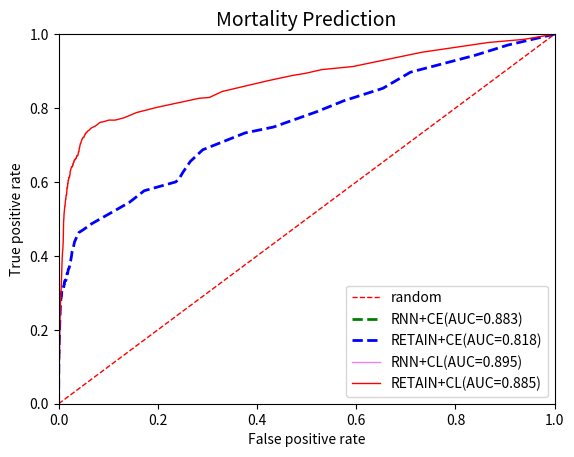

Source code (Python):
import numpy as np
import matplotlib.pyplot as plt


tp_rates = []

fp_rates = []

tp_rates_CL = [0.        , 0.        , 0.        , 0.        , 0.        ,
       0.        , 0.        , 0.        , 0.00408163, 0.00816327,
       0.01020408, 0.01428571, 0.01632653, 0.02857143, 0.03469388,
       0.06122449, 0.08163265, 0.10816327, 0.13265306, 0.15714286,
       0.17959184, 0.20408163, 0.21836735, 0.23061224, 0.24081633,
       0.25510204, 0.27346939, 0.28979592, 0.31428571, 0.34285714,
       0.36326531, 0.37142857, 0.39183673, 0.40816327, 0.41836735,
       0.43061224, 0.44081633, 0.45306122, 0.46530612, 0.47755102,
       0.49183673, 0.50204082, 0.51020408, 0.51428571, 0.51836735,
       0.52244898, 0.52653061, 0.53469388, 0.53469388, 0.54081633,
       0.54081633, 0.54285714, 0.54897959, 0.55306122, 0.55306122,
       0.55918367, 0.56326531, 0.56530612, 0.56530612, 0.56734694,
       0.57346939, 0.57346939, 0.58163265, 0.58367347, 0.58367347,
       0.58571429, 0.58571429, 0.58571429, 0.5877551 , 0.58979592,
       0.59591837, 0.59591837, 0.59591837, 0.6       , 0.6       ,
       0.60204082, 0.60408163, 0.60408163, 0.60408163, 0.60408163,
       0.60612245, 0.60612245, 0.61020408, 0.6122449 , 0.6122449 ,
       0.6122449 , 0.6122449 , 0.61632653, 0.61632653, 0.61836735,
       0.62040816, 0.62040816, 0.62040816, 0.62653061, 0.63061224,
       0.63061224, 0.63061224, 0.63265306, 0.63469388, 0.63469388,
       0.63673469, 0.63877551, 0.64081633, 0.64081633, 0.64081633,
       0.64081633, 0.64081633, 0.64081633, 0.64489796, 0.64489796,
       0.64489796, 0.64693878, 0.64897959, 0.64897959, 0.65102041,
       0.65306122, 0.65306122, 0.65306122, 0.65510204, 0.65714286,
       0.65918367, 0.65918367, 0.65918367, 0.65918367, 0.65918367,
       0.66122449, 0.66326531, 0.66326531, 0.66326531, 0.66326531,
       0.66326531, 0.66326531, 0.66326531, 0.66530612, 0.66734694,
       0.66938776, 0.66938776, 0.66938776, 0.67142857, 0.67142857,
       0.67142857, 0.67142857, 0.67142857, 0.67346939, 0.6755102 ,
       0.68163265, 0.68163265, 0.68163265, 0.68571429, 0.6877551 ,
       0.69183673, 0.69183673, 0.69591837, 0.69795918, 0.70408163,
       0.70408163, 0.70408163, 0.70816327, 0.70816327, 0.71020408,
       0.7122449 , 0.71632653, 0.71632653, 0.71836735, 0.72040816,
       0.72040816, 0.72040816, 0.7244898 , 0.72653061, 0.73061224,
       0.73061224, 0.73469388, 0.73469388, 0.73877551, 0.74081633,
       0.74489796, 0.74693878, 0.74897959, 0.75102041, 0.75510204,
       0.76122449, 0.76326531, 0.76734694, 0.76734694, 0.77346939,
       0.7877551 , 0.80204082, 0.82653061, 0.82857143, 0.84489796,
       0.87346939, 0.8877551 , 0.89387755, 0.90408163, 0.9122449 ,
       0.95102041, 0.97755102, 0.98571429, 1.        , 1.        ,
       1.        , 1.        ]

fp_rates_cl = [0.00000000e+00, 0.00000000e+00, 0.00000000e+00, 0.00000000e+00,
       0.00000000e+00, 0.00000000e+00, 0.00000000e+00, 0.00000000e+00,
       7.09975151e-05, 7.09975151e-05, 1.41995030e-04, 1.41995030e-04,
       2.12992545e-04, 4.25985091e-04, 4.25985091e-04, 7.09975151e-04,
       9.22967696e-04, 1.34895279e-03, 1.70394036e-03, 1.77493788e-03,
       1.98793042e-03, 2.34291800e-03, 2.48491303e-03, 2.76890309e-03,
       2.98189563e-03, 3.40788072e-03, 3.69187078e-03, 4.33084842e-03,
       5.18281860e-03, 5.82179624e-03, 6.24778133e-03, 6.60276890e-03,
       7.09975151e-03, 7.66773163e-03, 8.44870430e-03, 8.87468939e-03,
       9.22967696e-03, 9.37167199e-03, 9.58466454e-03, 9.86865460e-03,
       9.93965211e-03, 1.05076322e-02, 1.06496273e-02, 1.09336173e-02,
       1.12176074e-02, 1.15015974e-02, 1.19985800e-02, 1.24955627e-02,
       1.27085552e-02, 1.31345403e-02, 1.32765353e-02, 1.34895279e-02,
       1.38445154e-02, 1.40575080e-02, 1.44124956e-02, 1.46964856e-02,
       1.51934682e-02, 1.52644657e-02, 1.59034434e-02, 1.61164359e-02,
       1.64004260e-02, 1.64004260e-02, 1.67554136e-02, 1.68264111e-02,
       1.71104011e-02, 1.71813987e-02, 1.76783813e-02, 1.78913738e-02,
       1.80333688e-02, 1.80333688e-02, 1.82463614e-02, 1.86013490e-02,
       1.87433440e-02, 1.88853390e-02, 1.89563365e-02, 1.91693291e-02,
       1.92403266e-02, 1.94533191e-02, 1.95953142e-02, 1.96663117e-02,
       1.98793042e-02, 2.01632943e-02, 2.03762868e-02, 2.05892794e-02,
       2.09442670e-02, 2.11572595e-02, 2.17962371e-02, 2.18672346e-02,
       2.22222222e-02, 2.25062123e-02, 2.27902023e-02, 2.27902023e-02,
       2.30031949e-02, 2.30741924e-02, 2.35711750e-02, 2.37131700e-02,
       2.39971601e-02, 2.42101526e-02, 2.43521477e-02, 2.46361377e-02,
       2.50621228e-02, 2.56301029e-02, 2.59140930e-02, 2.63400781e-02,
       2.66950657e-02, 2.69080582e-02, 2.71920483e-02, 2.77600284e-02,
       2.79730209e-02, 2.83280085e-02, 2.86119986e-02, 2.87539936e-02,
       2.89669862e-02, 2.91799787e-02, 2.95349663e-02, 3.00319489e-02,
       3.03869365e-02, 3.07419240e-02, 3.10259141e-02, 3.11679091e-02,
       3.14518992e-02, 3.18778843e-02, 3.22328718e-02, 3.23748669e-02,
       3.27298545e-02, 3.32268371e-02, 3.35108271e-02, 3.37948172e-02,
       3.40078097e-02, 3.41498048e-02, 3.44337948e-02, 3.47887824e-02,
       3.52147675e-02, 3.54987575e-02, 3.58537451e-02, 3.62087327e-02,
       3.64217252e-02, 3.67057153e-02, 3.72736954e-02, 3.76996805e-02,
       3.79836706e-02, 3.84096557e-02, 3.88356408e-02, 3.91906283e-02,
       3.93326234e-02, 4.00425985e-02, 4.04685836e-02, 4.07525737e-02,
       4.11075612e-02, 4.11785588e-02, 4.16045438e-02, 4.21015264e-02,
       4.26695066e-02, 4.31664892e-02, 4.37344693e-02, 4.42314519e-02,
       4.45864395e-02, 4.50834221e-02, 4.52964146e-02, 4.57223997e-02,
       4.62903798e-02, 4.72843450e-02, 4.75683351e-02, 4.84913028e-02,
       4.92012780e-02, 4.99822506e-02, 5.09052183e-02, 5.16861910e-02,
       5.26091587e-02, 5.36741214e-02, 5.46680866e-02, 5.58040469e-02,
       5.72949947e-02, 5.94249201e-02, 6.21938232e-02, 6.45367412e-02,
       6.73056443e-02, 7.02165424e-02, 7.36954207e-02, 7.77422790e-02,
       8.32090877e-02, 9.13738019e-02, 1.00887469e-01, 1.13951012e-01,
       1.31487398e-01, 1.56975506e-01, 1.98651047e-01, 2.83777068e-01,
       3.03727370e-01, 3.29996450e-01, 4.20376287e-01, 4.69932552e-01,
       4.97479588e-01, 5.30777423e-01, 5.92900248e-01, 7.32552361e-01,
       8.67447639e-01, 9.37593184e-01, 1.00000000e+00, 1.00000000e+00,
       1.00000000e+00, 1.00000000e+00]

tp_rate_ce_retain=[0.        , 0.        , 0.        , 0.        , 0.        ,
       0.        , 0.        , 0.        , 0.        , 0.        ,
       0.        , 0.        , 0.        , 0.        , 0.0019802 ,
       0.0039604 , 0.0039604 , 0.00594059, 0.00792079, 0.01188119,
       0.01386139, 0.02376238, 0.03366337, 0.03960396, 0.04554455,
       0.05940594, 0.07524752, 0.08910891, 0.09306931, 0.1029703 ,
       0.1049505 , 0.11683168, 0.12277228, 0.12871287, 0.13861386,
       0.13861386, 0.14653465, 0.14851485, 0.15445545, 0.15445545,
       0.16237624, 0.16831683, 0.17227723, 0.17425743, 0.17821782,
       0.18217822, 0.18811881, 0.19009901, 0.19207921, 0.1960396 ,
       0.1980198 , 0.20594059, 0.20792079, 0.20792079, 0.20990099,
       0.21386139, 0.21584158, 0.21782178, 0.21980198, 0.22376238,
       0.22772277, 0.22970297, 0.22970297, 0.23564356, 0.24158416,
       0.24752475, 0.24752475, 0.25148515, 0.25346535, 0.25544554,
       0.25544554, 0.25544554, 0.25742574, 0.25742574, 0.25940594,
       0.26138614, 0.26336634, 0.26336634, 0.26336634, 0.26534653,
       0.26534653, 0.26534653, 0.26930693, 0.26930693, 0.27326733,
       0.27722772, 0.27722772, 0.27722772, 0.27722772, 0.27920792,
       0.27920792, 0.28118812, 0.28118812, 0.28118812, 0.28118812,
       0.28316832, 0.28514851, 0.28514851, 0.28514851, 0.28712871,
       0.28712871, 0.28712871, 0.28712871, 0.28910891, 0.28910891,
       0.28910891, 0.28910891, 0.28910891, 0.29306931, 0.29306931,
       0.29306931, 0.29306931, 0.2970297 , 0.2970297 , 0.2970297 ,
       0.2970297 , 0.3009901 , 0.3009901 , 0.3029703 , 0.3029703 ,
       0.3049505 , 0.30693069, 0.30693069, 0.30693069, 0.30693069,
       0.30693069, 0.30693069, 0.30693069, 0.30693069, 0.30693069,
       0.30693069, 0.30693069, 0.30693069, 0.30693069, 0.30693069,
       0.30693069, 0.30891089, 0.31089109, 0.31287129, 0.31287129,
       0.31287129, 0.31287129, 0.31287129, 0.31485149, 0.31683168,
       0.31683168, 0.31683168, 0.31683168, 0.32277228, 0.32277228,
       0.32475248, 0.32475248, 0.32673267, 0.32871287, 0.33069307,
       0.33267327, 0.33267327, 0.33267327, 0.33267327, 0.33267327,
       0.33663366, 0.33663366, 0.34455446, 0.34455446, 0.34653465,
       0.34851485, 0.35247525, 0.35247525, 0.35445545, 0.36039604,
       0.36435644, 0.36633663, 0.37227723, 0.38217822, 0.38613861,
       0.4       , 0.41188119, 0.42178218, 0.43762376, 0.44950495,
       0.46336634, 0.47128713, 0.48712871, 0.51089109, 0.54455446,
       0.57623762, 0.6       , 0.60594059, 0.62772277, 0.65544554,
       0.68712871, 0.73267327, 0.74851485, 0.79009901, 0.81980198,
       0.85346535, 0.8970297 , 0.94257426, 0.97029703, 1.        ,
       1.        , 1.        ]

fp_rates_ce_retain=[0.00000000e+00, 0.00000000e+00, 0.00000000e+00, 0.00000000e+00,
       0.00000000e+00, 0.00000000e+00, 0.00000000e+00, 0.00000000e+00,
       0.00000000e+00, 0.00000000e+00, 0.00000000e+00, 0.00000000e+00,
       0.00000000e+00, 0.00000000e+00, 0.00000000e+00, 0.00000000e+00,
       0.00000000e+00, 0.00000000e+00, 7.10732054e-05, 7.10732054e-05,
       7.10732054e-05, 7.10732054e-05, 1.42146411e-04, 1.42146411e-04,
       1.42146411e-04, 1.42146411e-04, 2.13219616e-04, 2.84292822e-04,
       3.55366027e-04, 3.55366027e-04, 4.26439232e-04, 4.97512438e-04,
       5.68585643e-04, 5.68585643e-04, 6.39658849e-04, 9.23951670e-04,
       9.23951670e-04, 9.23951670e-04, 9.95024876e-04, 1.13717129e-03,
       1.13717129e-03, 1.20824449e-03, 1.27931770e-03, 1.35039090e-03,
       1.42146411e-03, 1.63468372e-03, 1.63468372e-03, 1.84790334e-03,
       1.84790334e-03, 1.84790334e-03, 1.84790334e-03, 1.91897655e-03,
       1.99004975e-03, 2.13219616e-03, 2.20326937e-03, 2.20326937e-03,
       2.27434257e-03, 2.27434257e-03, 2.27434257e-03, 2.48756219e-03,
       2.48756219e-03, 2.62970860e-03, 2.62970860e-03, 2.77185501e-03,
       2.84292822e-03, 2.91400142e-03, 2.91400142e-03, 2.98507463e-03,
       3.05614783e-03, 3.12722104e-03, 3.19829424e-03, 3.26936745e-03,
       3.34044065e-03, 3.34044065e-03, 3.41151386e-03, 3.48258706e-03,
       3.55366027e-03, 3.55366027e-03, 3.55366027e-03, 3.62473348e-03,
       3.62473348e-03, 3.62473348e-03, 3.69580668e-03, 3.69580668e-03,
       3.90902630e-03, 3.98009950e-03, 4.05117271e-03, 4.12224591e-03,
       4.12224591e-03, 4.12224591e-03, 4.19331912e-03, 4.19331912e-03,
       4.26439232e-03, 4.33546553e-03, 4.40653873e-03, 4.40653873e-03,
       4.47761194e-03, 4.54868515e-03, 4.69083156e-03, 4.76190476e-03,
       4.83297797e-03, 4.97512438e-03, 5.04619758e-03, 5.11727079e-03,
       5.11727079e-03, 5.11727079e-03, 5.11727079e-03, 5.11727079e-03,
       5.18834399e-03, 5.33049041e-03, 5.33049041e-03, 5.61478323e-03,
       5.61478323e-03, 5.75692964e-03, 5.75692964e-03, 5.97014925e-03,
       5.97014925e-03, 6.11229566e-03, 6.18336887e-03, 6.25444208e-03,
       6.46766169e-03, 6.46766169e-03, 6.75195451e-03, 6.96517413e-03,
       6.96517413e-03, 7.03624733e-03, 7.17839375e-03, 7.39161336e-03,
       7.53375977e-03, 7.67590618e-03, 7.81805259e-03, 7.96019900e-03,
       8.03127221e-03, 8.10234542e-03, 8.31556503e-03, 8.38663824e-03,
       8.45771144e-03, 8.52878465e-03, 8.67093106e-03, 8.95522388e-03,
       9.02629709e-03, 9.09737029e-03, 9.23951670e-03, 9.59488273e-03,
       9.73702914e-03, 9.95024876e-03, 1.03056148e-02, 1.05899076e-02,
       1.08742004e-02, 1.10163468e-02, 1.12295665e-02, 1.15849325e-02,
       1.17270789e-02, 1.18692253e-02, 1.20824449e-02, 1.22245913e-02,
       1.25088842e-02, 1.27221038e-02, 1.35039090e-02, 1.42146411e-02,
       1.49253731e-02, 1.52096660e-02, 1.54939588e-02, 1.61336176e-02,
       1.67022033e-02, 1.67732765e-02, 1.71286425e-02, 1.76972281e-02,
       1.83368870e-02, 1.90476190e-02, 1.95451315e-02, 2.08955224e-02,
       2.18905473e-02, 2.30277186e-02, 2.40938166e-02, 2.59417200e-02,
       2.71499645e-02, 2.94953802e-02, 3.19829424e-02, 3.58919687e-02,
       4.09381663e-02, 5.01776830e-02, 6.68088131e-02, 9.82231699e-02,
       1.42288557e-01, 1.72494670e-01, 2.35678749e-01, 2.41506752e-01,
       2.51314854e-01, 2.65387349e-01, 2.90547264e-01, 3.75835110e-01,
       4.32906894e-01, 5.20469083e-01, 5.75266525e-01, 6.53802416e-01,
       7.09310590e-01, 8.39161336e-01, 9.05330490e-01, 1.00000000e+00,
       1.00000000e+00, 1.00000000e+00]



tp_rates_CL_RNN = []

fp_rates_cl_RNN = []

plt.xlabel("False positive rate")
plt.ylabel("True positive rate")
plt.title("Mortality Prediction", fontsize=14)
plt.xlim(0.0, 1.0)
plt.ylim(0.0, 1.0)
x = [0.0, 1.0]
plt.plot(x, x, linestyle='dashed', color='red', linewidth=1, label='random')

plt.plot(fp_rates, tp_rates, color='green', linewidth=2, linestyle='dashed',label='RNN+CE(AUC=0.883)')


plt.plot(fp_rates_ce_retain,tp_rate_ce_retain,color='blue',linestyle='dashed',linewidth=2,label='RETAIN+CE(AUC=0.818)')

#plt.plot(fp_rate_hl_retain,tp_rate_hl_retain,color='orange',label='RETAIN+HL')

plt.plot(fp_rates_cl_RNN,tp_rates_CL_RNN,color='violet',linewidth=1,label='RNN+CL(AUC=0.895)')
plt.plot(fp_rates_cl, tp_rates_CL, color='red', linewidth=1, label='RETAIN+CL(AUC=0.885)')


plt.legend(loc='lower right')
plt.show()
